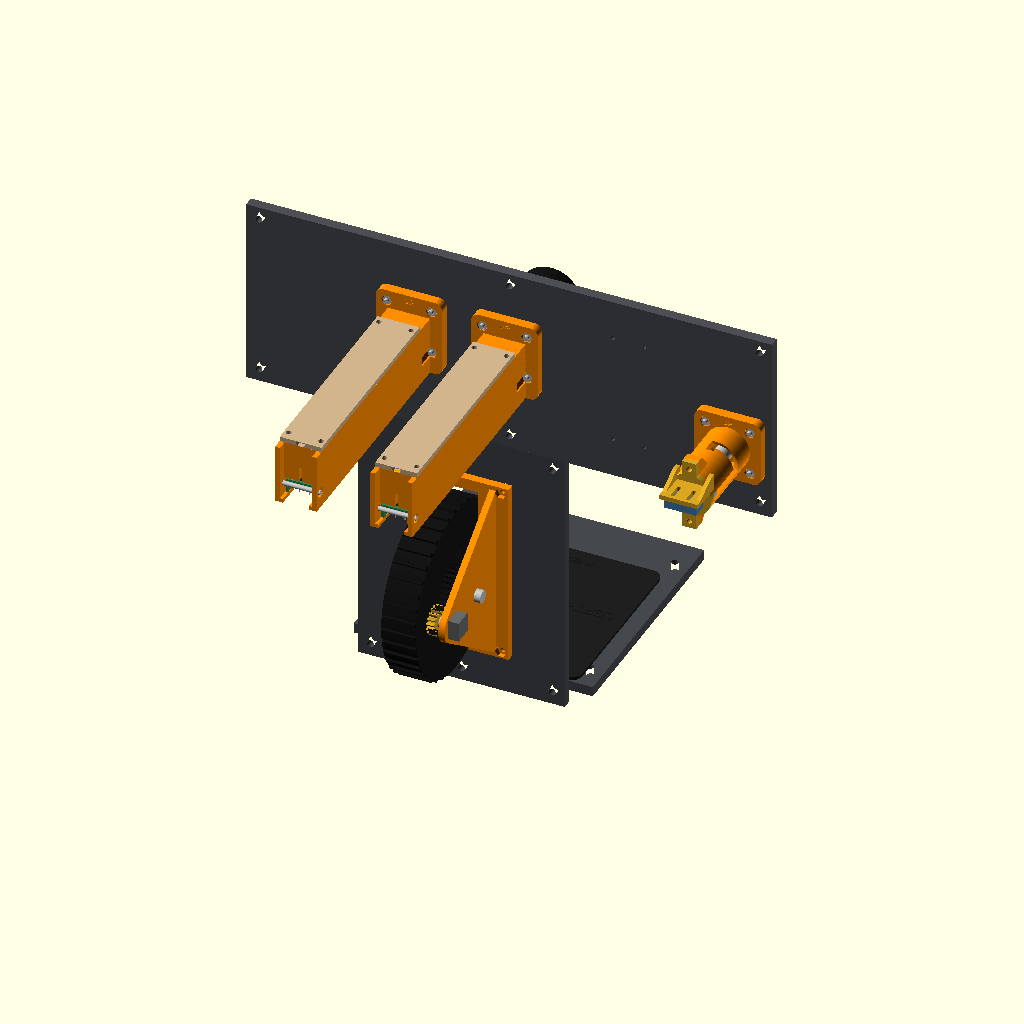
Cell 1: rendered with the file's own defaults.
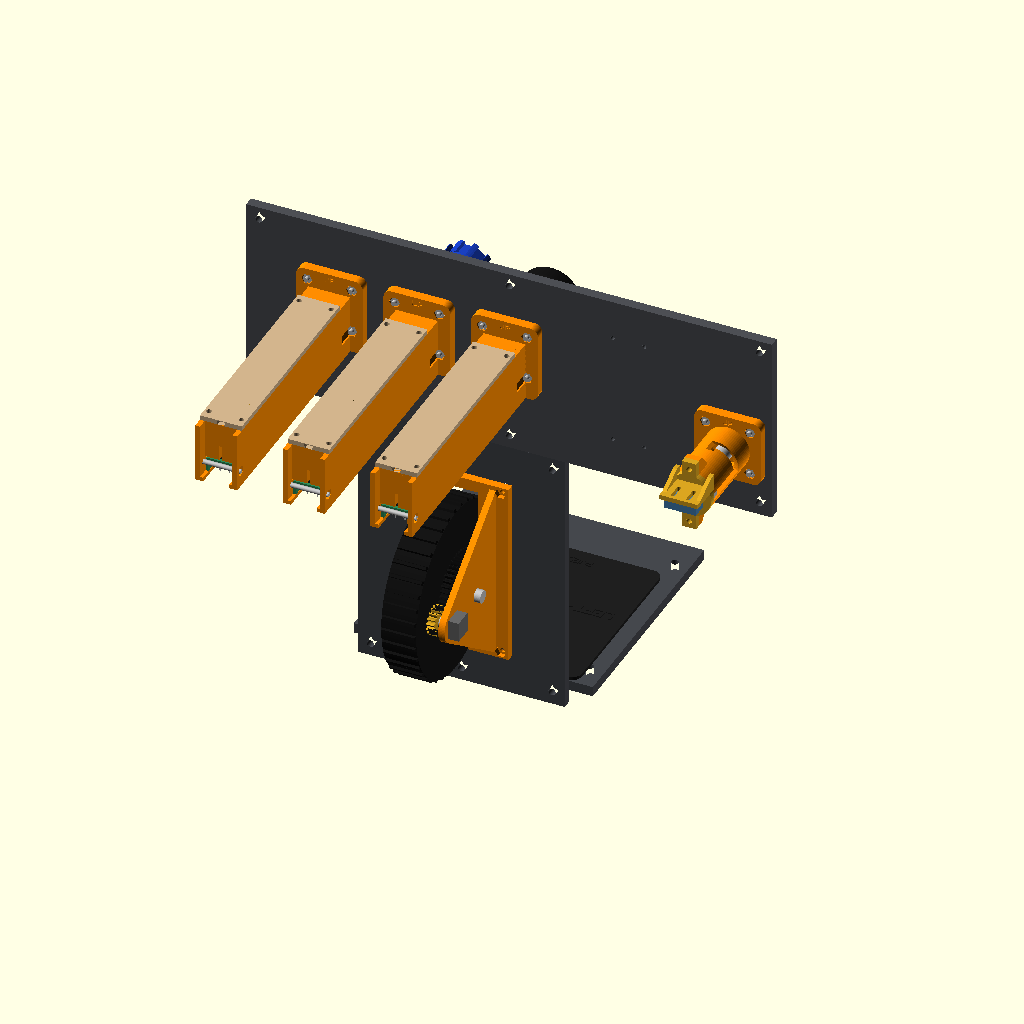
Cell 2: the same model with has_prop = true.
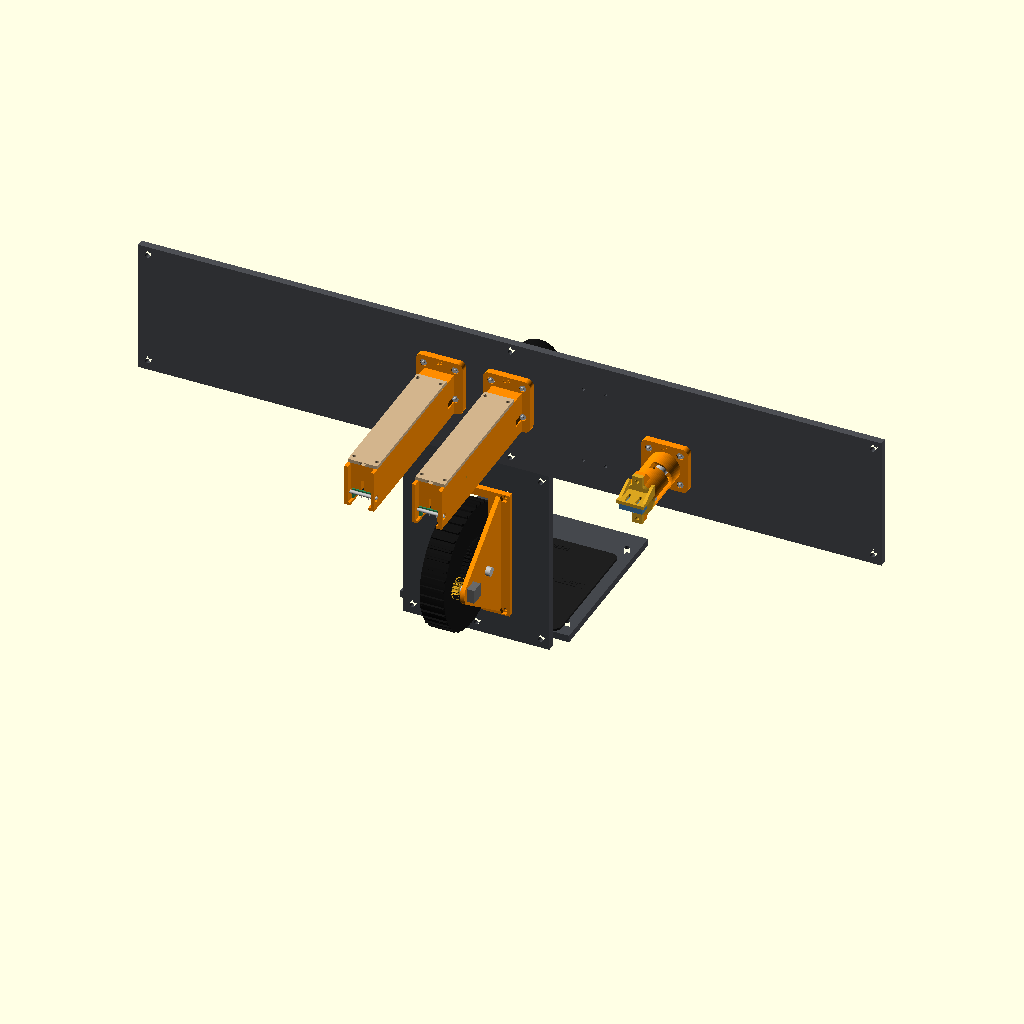
Cell 3 — lower_w set to 660, the other parameters unchanged.
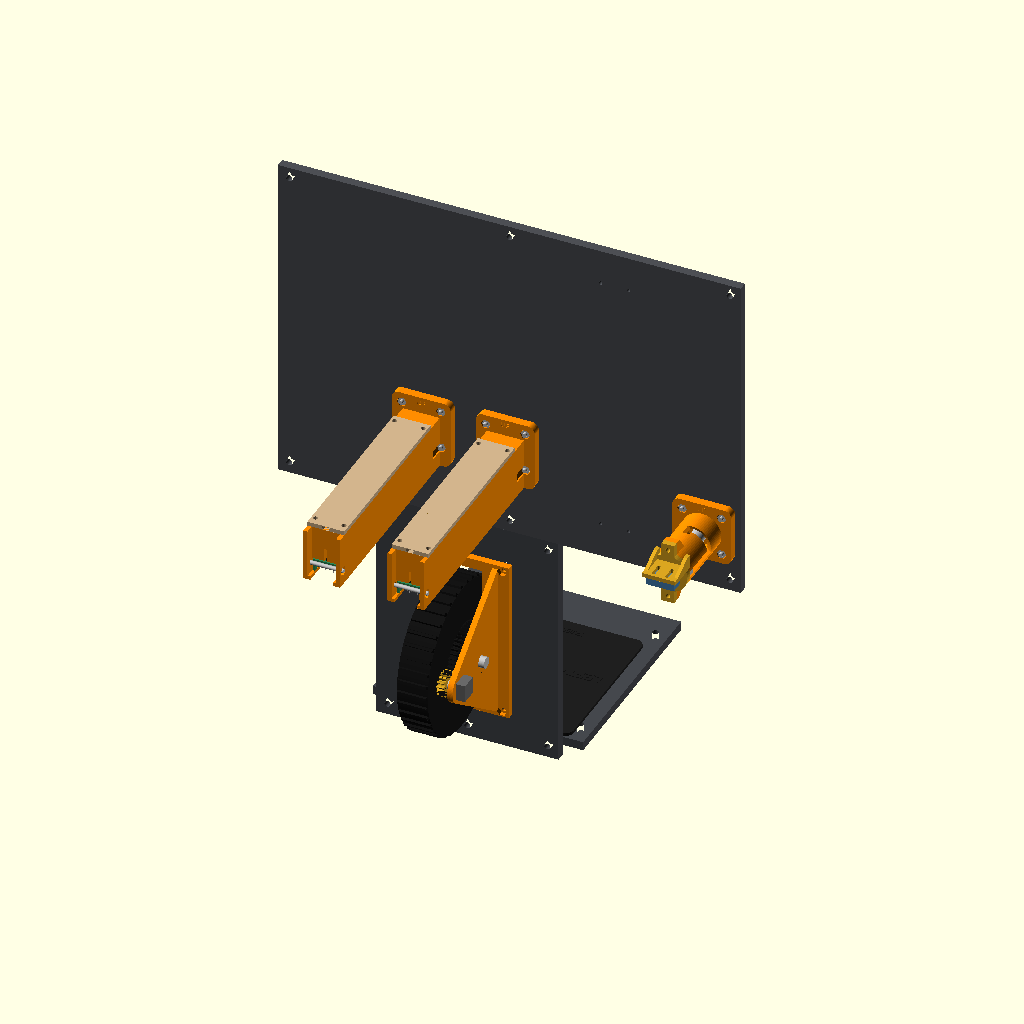
Cell 4 — lower_h set to 240, the other parameters unchanged.
All cells are drawn from the same view direction (rotation 55°, 0°, 25°, orthographic, colour scheme Cornfield), but the view is re-fitted for each cell, so position and scale can differ between cells as well as the parameter.
Source of the model, panel/c172_panel.scad:
// C172 home-sim PANEL: printable panel pieces with all the control cutouts.
//
// Three pieces, laid out like the 172's lower panel and centre pedestal:
//   lower    - lower instrument panel strip: parking brake, throttle, (prop), mixture
//   pedestal - pedestal face below it: elevator trim wheel
//   floor    - pedestal floor plate: fuel selector
//
// The lower panel is wider than most print beds, so it is split into tiles that
// butt together and are joined by a splice strip glued/screwed on the back.
// Print tiles FRONT FACE DOWN for a smooth finish.
//
// Positions are approximate 172S proportions - move things in the layout
// section below to suit your cockpit (and your Moza AY210 yoke).
//
// Render:  openscad -D 'part="lower_tile_1"' -o lower_tile_1.stl c172_panel.scad

include <../common/sim_common.scad>
use <../parts/parking-brake/parking_brake.scad>
use <../parts/throttle/throttle.scad>
use <../parts/mixture/mixture.scad>
use <../parts/prop/prop.scad>
use <../parts/trim-wheel/trim_wheel.scad>
use <../parts/fuel-selector/fuel_selector.scad>

/* [What to show] */
part = "preview"; // [preview, preview_rear, layout_map, lower_tile_1, lower_tile_2, lower_tile_3, splice, pedestal, floor, lower_2d, pedestal_2d, floor_2d]

/* [Layout - lower panel] (mm, x = to the pilot's right of panel centre, y = up from panel bottom) */
lower_w = 330;
lower_h = 120;
// Constant-speed prop (172RG / 182 style)? Adds the blue prop knob between throttle and mixture
has_prop = false;
brake_pos    = [-140, 45];
throttle_pos = [0, 70];
prop_pos     = [55, 70];
mixture_pos  = [60, 70];
// Mixture position used instead when has_prop = true (throttle, prop, mixture left to right)
mixture_pos_with_prop = [110, 70];
// Engrave THROTTLE / MIXTURE / ... under the controls
labels = true;
// Optional opening for a yoke shaft: [x, y, width, height] or [] for none
yoke_hole = [];

/* [Layout - pedestal] */
pedestal_x = 30;          // pedestal centre line (x, same axis as above)
pedestal_w = 130;
pedestal_h = 170;
floor_d    = 150;         // floor plate depth (toward the pilot)

/* [Printing] */
// Largest piece your printer can do (mm)
bed = 305;
// Where to split the lower panel into tiles (x positions)
lower_splits = [-75];

/* [Hidden] */
mix_pos = has_prop ? mixture_pos_with_prop : mixture_pos;
t = panel_thickness;
frame_hole_d = 4.5;       // #8 / M4 screws into your frame

function ax(p) = [-p[0], p[1]];   // layout (pilot-right = +x) -> model coords (pilot-right = -x)

// ------------------------------------------------------------------ lower panel

module lower_outline() { translate([-lower_w/2, 0]) square([lower_w, lower_h]); }

module frame_holes(w, h, y0 = 0) {
    for (x = [-w/2 + 8, 0, w/2 - 8], y = [y0 + 8, y0 + h - 8]) translate([x, y]) circle(d = frame_hole_d);
}

module lower_label(p, txt) {
    translate(ax(p) + [0, -30]) mirror([1, 0]) text(txt, size = 4, halign = "center", valign = "center",
                                                     font = "Liberation Sans:style=Bold");
}

// The whole lower panel in model coords: front face at z = -t, back at z = 0.
module lower_panel() {
    difference() {
        translate([0, 0, -t]) linear_extrude(t) difference() {
            lower_outline();
            translate(ax(brake_pos)) parking_brake_panel_cutout();
            translate(ax(throttle_pos)) throttle_panel_cutout();
            if (has_prop) translate(ax(prop_pos)) prop_panel_cutout();
            translate(ax(mix_pos)) mixture_panel_cutout();
            frame_holes(lower_w, lower_h);
            if (len(yoke_hole) == 4) translate(ax(yoke_hole)) rounded_rect([yoke_hole[2], yoke_hole[3]], 6);
        }
        // splice-strip screw holes either side of each seam (blind, from the back)
        for (s = lower_splits, dx = [-10, 10], y = [25, lower_h - 25]) translate([-(s + dx), y, -t + 2]) cylinder(d = m3_pilot_d, h = t);
        for (p = has_prop ? [brake_pos, throttle_pos, prop_pos, mix_pos] : [brake_pos, throttle_pos, mix_pos])
            translate([ax(p)[0], ax(p)[1], -t]) mount_panel_countersinks();
        if (labels) translate([0, 0, -t - 0.01]) linear_extrude(0.61) {
            lower_label(brake_pos, "PARK BRAKE");
            lower_label(throttle_pos, "THROTTLE");
            if (has_prop) lower_label(prop_pos, "PROP");
            lower_label(mix_pos, "MIXTURE");
        }
    }
}

// Tile i covers layout x from edge[i] to edge[i+1].
tile_edges = concat([-lower_w/2], lower_splits, [lower_w/2]);
module lower_tile(i) {
    x0 = tile_edges[i]; x1 = tile_edges[i + 1];
    translate([0, 0, t]) intersection() {
        lower_panel();
        translate([-x1, -1, -t - 1]) cube([x1 - x0, lower_h + 2, t + 2]);
    }
}

// Splice strip for the back of each seam: glue + 4x M3 x 10 screws.
module splice() {
    difference() {
        linear_extrude(4) translate([-15, 15]) square([30, lower_h - 30]);
        for (dx = [-10, 10], y = [25, lower_h - 25]) translate([dx, y, -1]) cylinder(d = m3_clear_d, h = 6);
    }
}

// ------------------------------------------------------------------ pedestal face + floor

module pedestal_panel() {
    difference() {
        translate([0, 0, -t]) linear_extrude(t) difference() {
            translate([-pedestal_w/2, -pedestal_h]) square([pedestal_w, pedestal_h]);
            translate([0, -pedestal_h/2]) trim_wheel_panel_cutout();
            frame_holes(pedestal_w, pedestal_h, -pedestal_h);
        }
        translate([0, -pedestal_h/2, -t]) trim_wheel_panel_countersinks();
    }
}

module floor_panel() {   // fuel-selector coords (front = cabin side at -z, +y forward)
    difference() {
        translate([0, 0, -t]) linear_extrude(t) difference() {
            translate([-pedestal_w/2 - 10, -floor_d / 2 - 10]) square([pedestal_w + 20, floor_d]);
            fuel_selector_panel_cutout();
            for (x = [-1, 1], y = [-1, 1]) translate([x * (pedestal_w/2), y * (floor_d/2 - 18) - 10]) circle(d = frame_hole_d);
        }
        translate([0, 0, -t]) fuel_selector_panel_countersinks();
    }
}

// ------------------------------------------------------------------ preview

module cockpit(rear = false) {
    // lower panel + its controls
    color([0.30, 0.31, 0.33]) lower_panel();
    translate(ax(brake_pos)) parking_brake_mounted(false);
    translate(ax(throttle_pos)) throttle_mounted(0.2);
    if (has_prop) translate(ax(prop_pos)) prop_mounted(0.3);
    translate(ax(mix_pos)) mixture_mounted(0);
    // pedestal face with trim wheel
    translate([-pedestal_x, 0, 0]) {
        color([0.27, 0.28, 0.30]) pedestal_panel();
        translate([0, -pedestal_h/2, 0]) trim_wheel_mounted();
        // floor plate with the fuel selector, sticking out toward the pilot
        translate([0, -pedestal_h, -floor_d/2 - t]) rotate([90, 0, 0]) {
            color([0.27, 0.28, 0.30]) floor_panel();
            fuel_selector_mounted();
        }
    }
}

// ------------------------------------------------------------------ layout map
// A flat drawing of the lower panel as the pilot sees it, with the grid and the
// current position of every control. Used for images/layout_map.png.

module layout_map() {
    f = "Liberation Sans:style=Bold";
    // panel + grid (50 mm)
    color([0.30, 0.31, 0.33]) translate([0, 0, -1]) linear_extrude(1) translate([-lower_w/2, 0]) square([lower_w, lower_h]);
    color([0.45, 0.46, 0.48]) for (x = [-150 : 50 : 150]) if (abs(x) < lower_w/2) translate([x - 0.3, 0]) square([0.6, lower_h]);
    color([0.45, 0.46, 0.48]) for (y = [0 : 50 : lower_h]) translate([-lower_w/2, y - 0.3]) square([lower_w, 0.6]);
    color([0.15, 0.15, 0.15]) {
        for (x = [-150 : 50 : 150]) if (abs(x) < lower_w/2) translate([x, -7]) text(str(x), size = 5, halign = "center", valign = "center", font = f);
        for (y = [0 : 50 : lower_h]) translate([-lower_w/2 - 4, y]) text(str(y), size = 5, halign = "right", valign = "center", font = f);
        translate([0, -18]) text("x  (mm, + = pilot's right)", size = 5, halign = "center", font = f);
        translate([-lower_w/2 - 22, lower_h/2]) rotate(90) text("y  (mm up)", size = 5, halign = "center", font = f);
    }
    // seams
    color("orange") for (sx = lower_splits) translate([sx - 0.6, -3]) square([1.2, lower_h + 6]);
    color("orange") for (sx = lower_splits) translate([sx, lower_h + 6]) text("tile seam", size = 4, halign = "center", font = f);
    // controls: flange footprint + name + position
    names = has_prop ? ["PARK BRAKE", "THROTTLE", "PROP", "MIXTURE"] : ["PARK BRAKE", "THROTTLE", "MIXTURE"];
    vars  = has_prop ? ["brake_pos", "throttle_pos", "prop_pos", "mixture_pos_with_prop"] : ["brake_pos", "throttle_pos", "mixture_pos"];
    cols  = has_prop ? [[0.1, 0.1, 0.1], [0.1, 0.1, 0.1], [0.1, 0.3, 0.8], [0.8, 0.1, 0.1]] : [[0.1, 0.1, 0.1], [0.1, 0.1, 0.1], [0.8, 0.1, 0.1]];
    ps    = has_prop ? [brake_pos, throttle_pos, prop_pos, mix_pos] : [brake_pos, throttle_pos, mix_pos];
    for (i = [0 : len(ps) - 1]) translate(ps[i]) {
        color([0.9, 0.6, 0.2, 0.5]) square([mount_flange_size, mount_flange_size], center = true);
        color(cols[i]) circle(d = 16);
        color("white") {
            translate([0, 25]) text(names[i], size = 4.5, halign = "center", font = f);
            translate([0, -27]) text(str(vars[i], " = [", ps[i][0], ", ", ps[i][1], "]"), size = 3.6, halign = "center", font = f);
        }
    }
}

// ------------------------------------------------------------------ output

n_tiles = len(tile_edges) - 1;
for (i = [0 : n_tiles - 1]) {
    w = tile_edges[i + 1] - tile_edges[i];
    if (w > bed) echo(str("WARNING: lower panel tile ", i + 1, " is ", w, " mm wide - more than bed = ", bed, ". Add a split in lower_splits."));
}

// ---- layout checks: run after moving anything (look for WARNING in the console)
flange_half = mount_flange_size / 2;   // every control's flange is 42 x 42 mm
min_gap = 4;                           // room between flanges
ctrl_names = has_prop ? ["parking brake", "throttle", "prop", "mixture"] : ["parking brake", "throttle", "mixture"];
ctrl_pos   = has_prop ? [brake_pos, throttle_pos, prop_pos, mix_pos] : [brake_pos, throttle_pos, mix_pos];
for (i = [0 : len(ctrl_pos) - 1]) {
    p = ctrl_pos[i];
    if (abs(p[0]) + flange_half > lower_w / 2 || p[1] - flange_half < 0 || p[1] + flange_half > lower_h)
        echo(str("WARNING: ", ctrl_names[i], " at ", p, " hangs off the edge of the lower panel (its flange is 42 x 42 mm)."));
    for (s = lower_splits) if (abs(p[0] - s) < flange_half + 2)
        echo(str("WARNING: the tile seam at x = ", s, " cuts through the ", ctrl_names[i], " at ", p, ". Move the seam (lower_splits) or the control."));
    for (j = [i + 1 : 1 : len(ctrl_pos) - 1]) {
        q = ctrl_pos[j];
        if (abs(p[0] - q[0]) < 2 * flange_half + min_gap && abs(p[1] - q[1]) < 2 * flange_half + min_gap)
            echo(str("WARNING: ", ctrl_names[i], " and ", ctrl_names[j], " are too close - their flanges overlap behind the panel. Keep them at least ",
                     2 * flange_half + min_gap, " mm apart."));
    }
}

if (part == "preview") rotate([90, 0, 0]) cockpit();
else if (part == "preview_rear") rotate([90, 0, 0]) cockpit(true);
else if (part == "layout_map") layout_map();
else if (part == "lower_tile_1" && n_tiles >= 1) lower_tile(0);
else if (part == "lower_tile_2" && n_tiles >= 2) lower_tile(1);
else if (part == "lower_tile_3" && n_tiles >= 3) lower_tile(2);
else if (part == "splice") splice();
else if (part == "pedestal") translate([0, 0, t]) pedestal_panel();
else if (part == "floor") translate([0, 0, t]) floor_panel();
else if (part == "lower_2d") mirror([1, 0]) projection(cut = true) translate([0, 0, t / 2]) lower_panel();   // front view
else if (part == "pedestal_2d") mirror([1, 0]) projection(cut = true) translate([0, 0, t / 2]) pedestal_panel();   // front view
else if (part == "floor_2d") mirror([1, 0]) projection(cut = true) translate([0, 0, t / 2]) floor_panel();   // front view
Parameter table extracted from the source (name, type, default, range or options):
part: string, default "preview", options "preview", "preview_rear", "layout_map", "lower_tile_1", "lower_tile_2", "lower_tile_3", "splice", "pedestal", "floor", "lower_2d", "pedestal_2d", "floor_2d"
lower_w: number, default 330
lower_h: number, default 120
has_prop: bool, default false
brake_pos: vector, default [-140, 45]
throttle_pos: vector, default [0, 70]
prop_pos: vector, default [55, 70]
mixture_pos: vector, default [60, 70]
mixture_pos_with_prop: vector, default [110, 70]
labels: bool, default true
pedestal_x: number, default 30
pedestal_w: number, default 130
pedestal_h: number, default 170
floor_d: number, default 150
bed: number, default 305
lower_splits: vector, default [-75]
